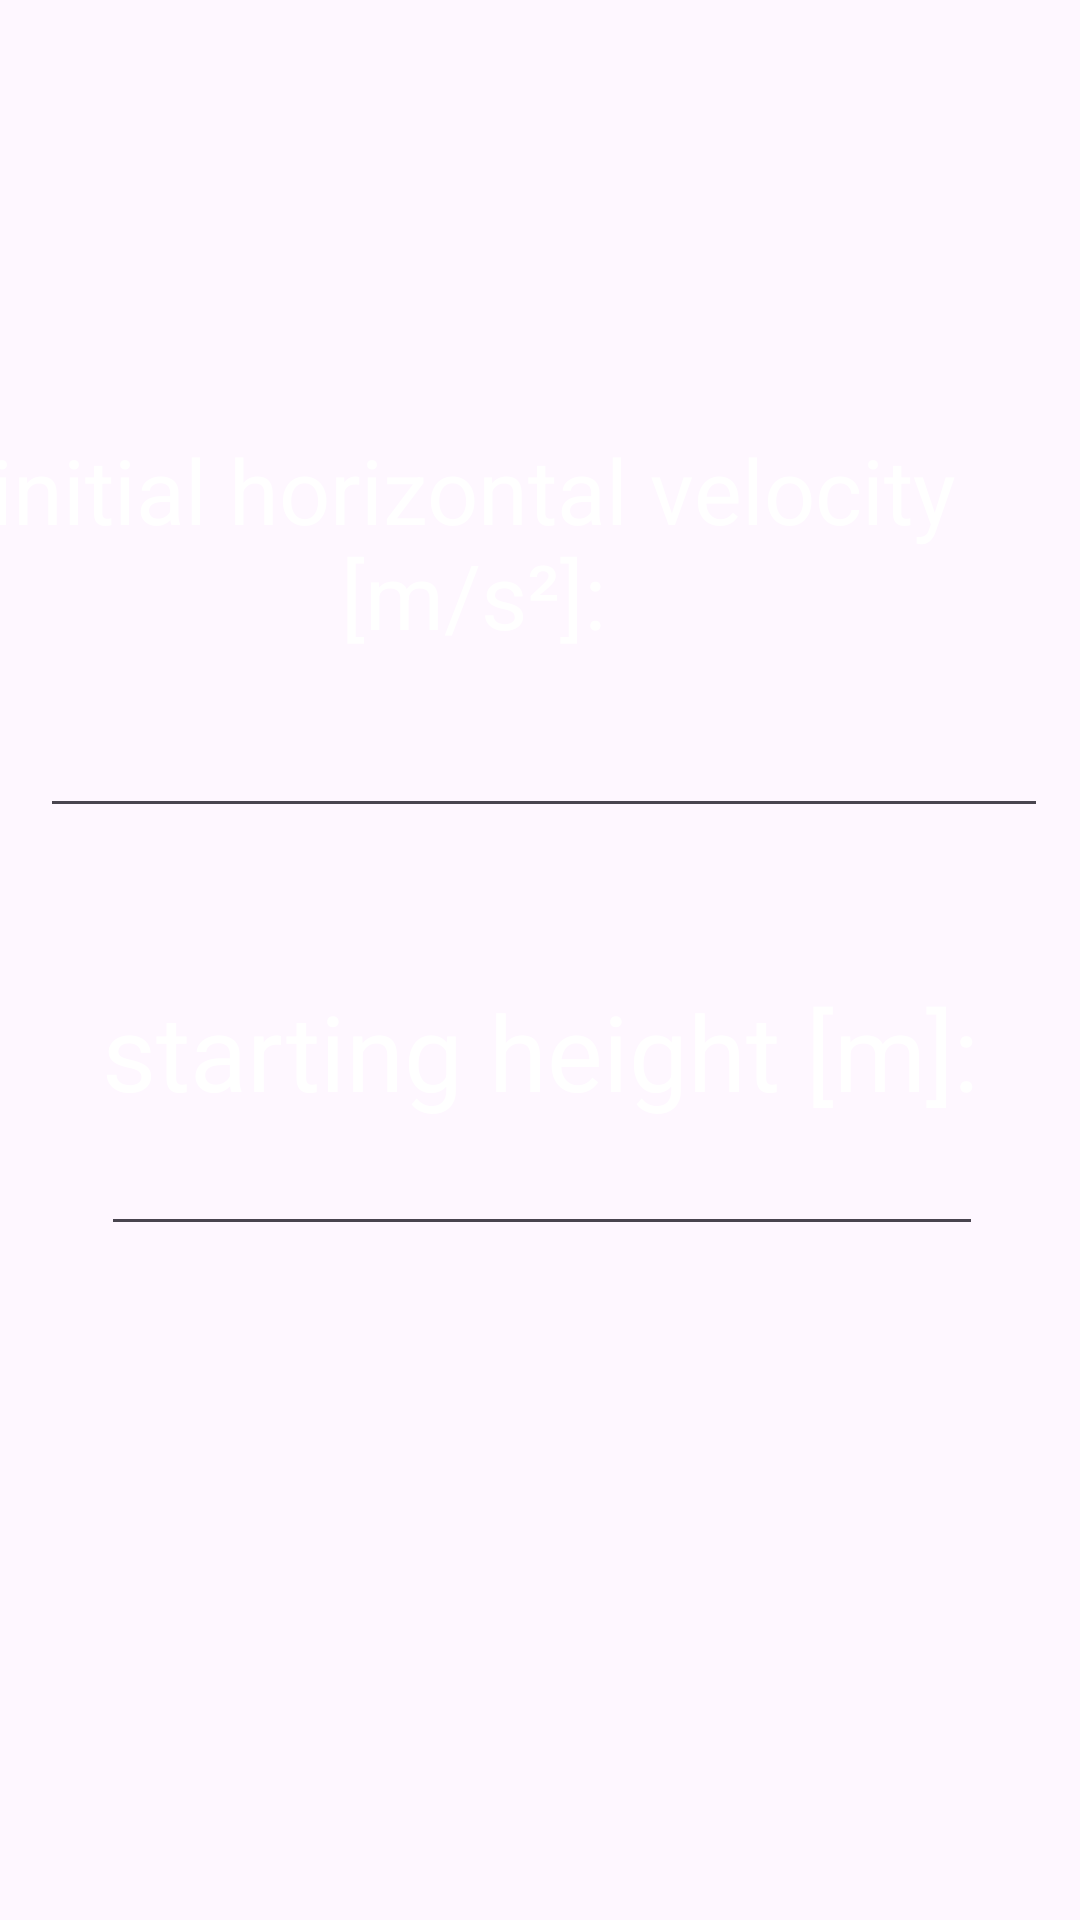

The Android layout XML behind this screen, and the referenced resources:
<!-- AndroidManifest.xml: application theme Theme.NewApp2 -->
<!-- res/layout/fragment_1.xml -->
<?xml version="1.0" encoding="utf-8"?>
<androidx.constraintlayout.widget.ConstraintLayout
    xmlns:android="http://schemas.android.com/apk/res/android"
    xmlns:app="http://schemas.android.com/apk/res-auto"
    xmlns:tools="http://schemas.android.com/tools"
    android:layout_width="match_parent"
    android:layout_height="match_parent"
    android:background="@drawable/imgg"
    tools:context=".Fragment1">

    <ImageView
        android:id="@+id/imageView3"
        android:layout_width="wrap_content"
        android:layout_height="wrap_content"
        android:src="@drawable/imgg"
        tools:layout_editor_absoluteX="0dp"
        tools:layout_editor_absoluteY="0dp" />

    <TextView
        android:id="@+id/textView6"
        android:layout_width="341dp"
        android:layout_height="78dp"
        android:layout_marginLeft="128dp"
        android:layout_marginEnd="32dp"
        android:gravity="center"
        android:text="initial horizontal velocity [m/s²]:"
        android:textColor="@color/white"
        android:textSize="30sp"
        app:layout_constraintBottom_toBottomOf="parent"
        app:layout_constraintEnd_toEndOf="parent"
        app:layout_constraintLeft_toLeftOf="parent"
        app:layout_constraintTop_toTopOf="parent"
        app:layout_constraintVertical_bias="0.252" />

    <EditText
        android:id="@+id/editTextText"
        android:layout_width="336dp"
        android:layout_height="64dp"
        android:ems="10"
        android:inputType="text"
        android:text=""
        android:textSize="20dp"
        android:textColor="@color/white"
        app:layout_constraintBottom_toBottomOf="parent"
        app:layout_constraintEnd_toEndOf="parent"
        app:layout_constraintHorizontal_bias="0.55"
        app:layout_constraintStart_toStartOf="parent"
        app:layout_constraintTop_toTopOf="parent"
        app:layout_constraintVertical_bias="0.368" />

    <EditText
        android:id="@+id/editText"
        android:layout_width="294dp"
        android:layout_height="50dp"
        android:ems="10"
        android:inputType="text"
        android:text=""
        android:textSize="20dp"
        android:textColor="@color/white"
        app:layout_constraintBottom_toBottomOf="parent"
        app:layout_constraintEnd_toEndOf="parent"
        app:layout_constraintHorizontal_bias="0.512"
        app:layout_constraintStart_toStartOf="parent"
        app:layout_constraintTop_toTopOf="parent"
        app:layout_constraintVertical_bias="0.619" />

    <TextView
        android:id="@+id/textView2"
        android:layout_width="wrap_content"
        android:layout_height="wrap_content"
        android:text="starting height [m]:"
        android:textAlignment="center"
        android:textColor="@color/white"
        android:textSize="35dp"

        app:layout_constraintBottom_toBottomOf="parent"
        app:layout_constraintEnd_toEndOf="parent"
        app:layout_constraintStart_toStartOf="@+id/imageView3"
        app:layout_constraintTop_toTopOf="parent"
        app:layout_constraintVertical_bias="0.551" />

</androidx.constraintlayout.widget.ConstraintLayout>
<!-- resources referenced by this layout -->
<resources>
  <style name="Theme.NewApp2" parent="Base.Theme.NewApp2" />
  <style name="Base.Theme.NewApp2" parent="Theme.Material3.DayNight.NoActionBar">
          
          
      </style>
  <!-- not gathered from this repository: default colours our renderer supplied (Android Studio template values) -->
  <color name="white">#FFFFFFFF</color>
</resources>
